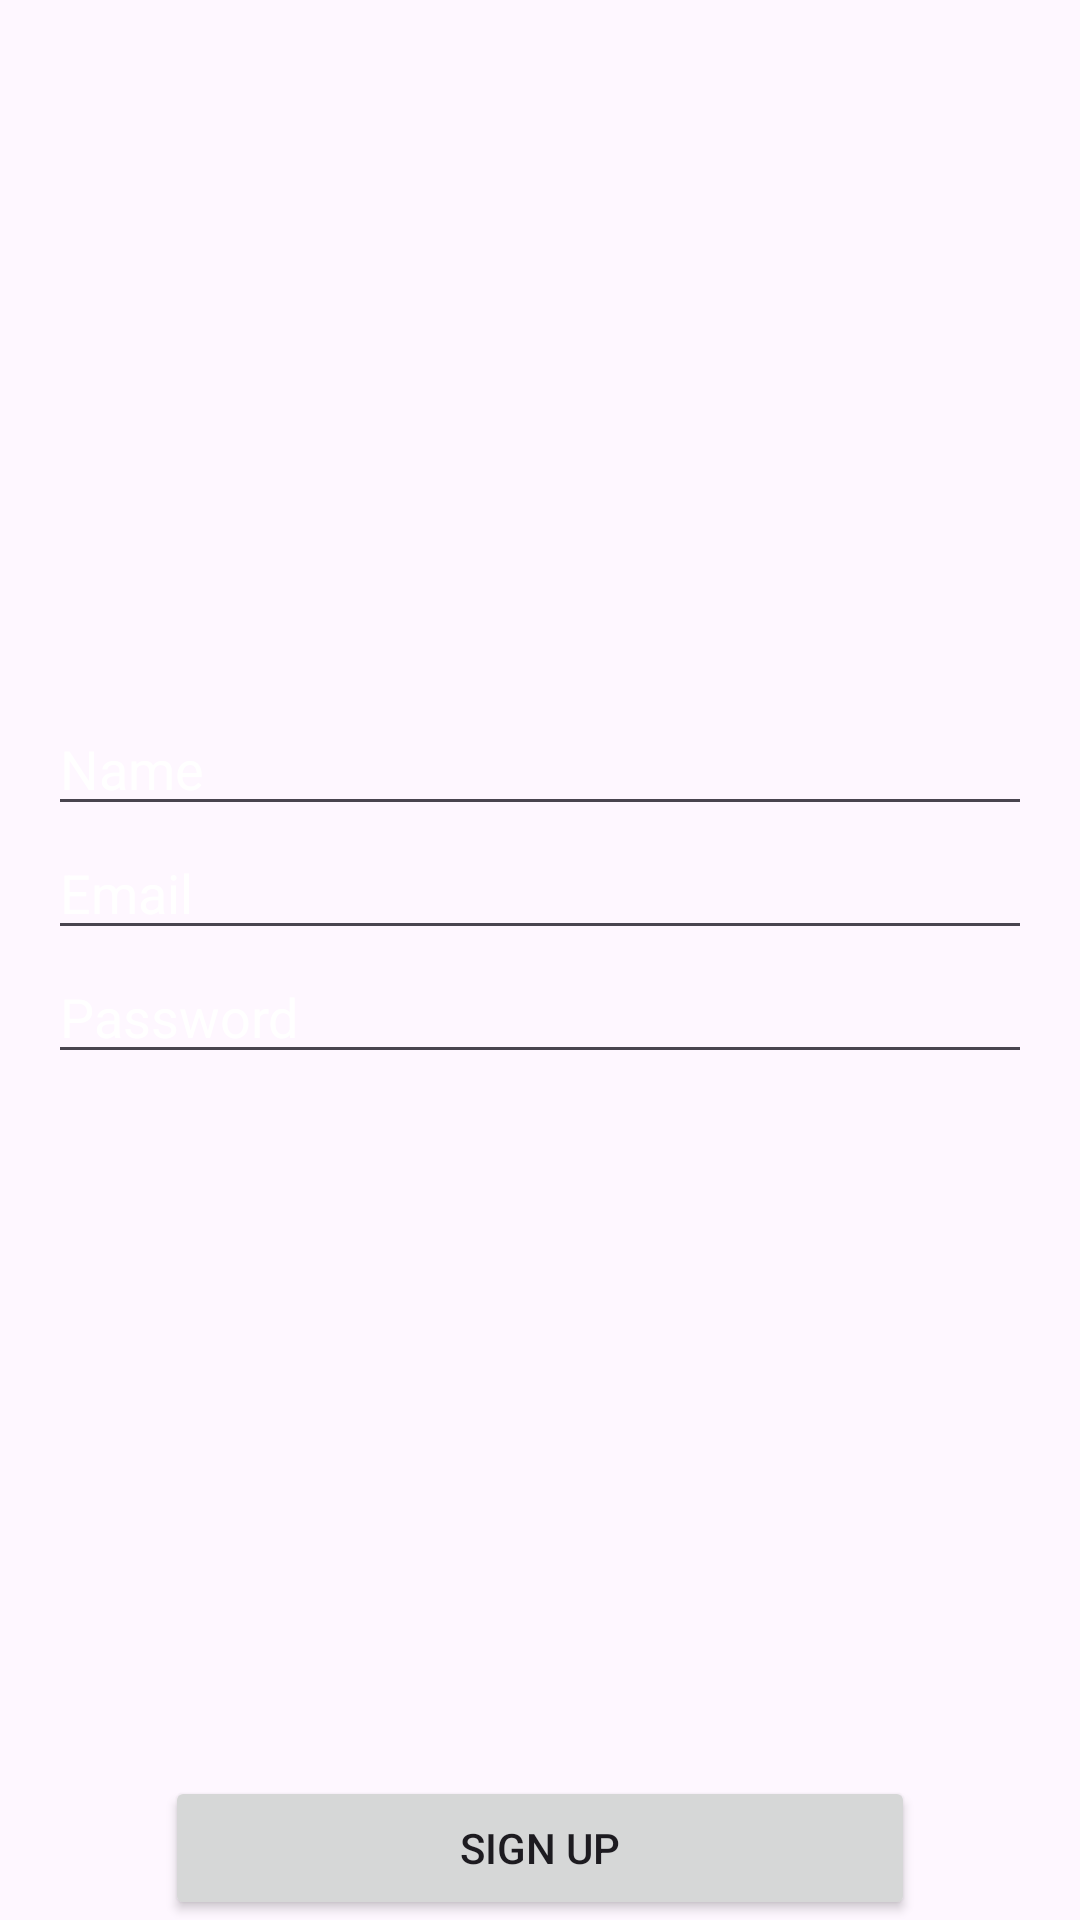

Write the Android layout XML for this screen, with the resource values it uses.
<!-- AndroidManifest.xml: application theme Theme.CP12S -->
<!-- res/layout/fragment_form.xml -->
<androidx.constraintlayout.widget.ConstraintLayout
    xmlns:android="http://schemas.android.com/apk/res/android"
    xmlns:app="http://schemas.android.com/apk/res-auto"
    android:layout_width="match_parent"
    android:layout_height="match_parent">

    <LinearLayout
        android:id="@+id/fragment_form"
        android:layout_width="0dp"
        android:layout_height="wrap_content"
        android:orientation="vertical"
        app:layout_constraintTop_toTopOf="parent"
        app:layout_constraintStart_toStartOf="parent"
        app:layout_constraintEnd_toEndOf="parent"
        android:layout_margin="16dp"
        app:layout_constraintBottom_toTopOf="@+id/buttonSubmit">

        <EditText
            android:id="@+id/editTextName"
            android:layout_width="match_parent"
            android:layout_height="wrap_content"
            android:hint="Name"
            android:textColorHint="#FFF"
            android:textColor="#FFF"
            />

        <EditText
            android:id="@+id/editTextEmail"
            android:layout_width="match_parent"
            android:layout_height="wrap_content"
            android:hint="Email"
            android:textColorHint="#FFF"
            android:textColor="#FFF"
            />

        <EditText
            android:id="@+id/editTextPassword"
            android:layout_width="match_parent"
            android:layout_height="wrap_content"
            android:hint="Password"
            android:textColorHint="#FFF"
            android:textColor="#FFF"
            android:inputType="textPassword" />
    </LinearLayout>

    <Button
        android:id="@+id/buttonSubmit"
        android:layout_width="250dp"
        android:layout_height="wrap_content"
        android:text="Sign up"
        app:layout_constraintBottom_toBottomOf="parent"
        app:layout_constraintEnd_toEndOf="parent"
        app:layout_constraintHorizontal_bias="0.5"
        app:layout_constraintStart_toStartOf="parent" />

</androidx.constraintlayout.widget.ConstraintLayout>
<!-- resources referenced by this layout -->
<resources>
  <style name="Theme.CP12S" parent="Base.Theme.CP12S" />
  <style name="Base.Theme.CP12S" parent="Theme.Material3.DayNight.NoActionBar">
          
          
      </style>
</resources>
